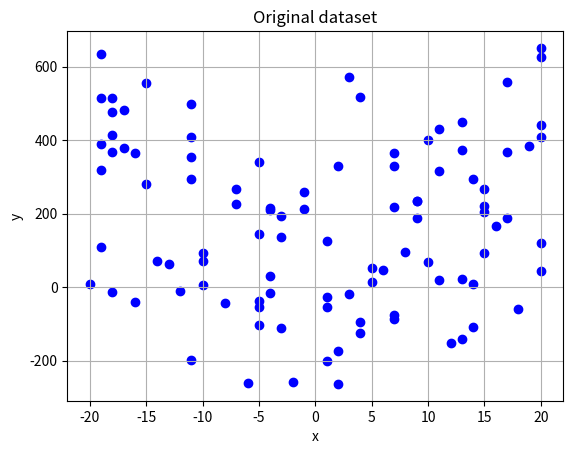
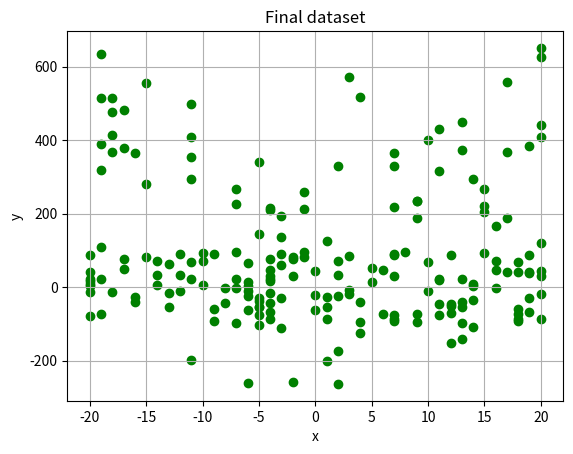

The script that saved these images, in order:
import numpy as np
import matplotlib.pyplot as plt
import json
import datetime
 # Assignment_1 MOD550

# problems 1 - 5
class Dataset:
    """
    A class to generate and manipulate 2D datasets, including:
    - A quadratic function with Gaussian noise
    - A uniformly distributed random dataset

    Attributes:
        points (int): Number of data points.
        coeff1 (float): Coefficient for the quadratic term.
        coeff2 (float): Constant term in the quadratic function.
        mean (float): Mean of the Gaussian noise.
        sd (float): Standard deviation of the Gaussian noise.
    """

    def __init__(self,  points, coeff1, coeff2, mean, sd):
        """
        Initializes the dataset generator.
        """
        self.points = points
        self.coeff1 = coeff1
        self.coeff2 = coeff2
        self.mean = mean
        self.sd = sd
        self.data = None
        self.random_data = None
        self.initial_shape = None
        self.final_shape = None

    def data_noise_around_function(self, plot = False, save_plot = True):
        """
        Generates a 2D dataset with noise around a quadratic function.

        Args:
            plot (bool, optional): If True, displays the dataset plot.
            save_plot (bool, optional): If True, saves the plot to a file.

        Returns:
            np.ndarray: A 2D array containing x-values and noisy y-values.
        """
        x = np.random.randint(-20, 21, size = (self.points, 1))
        y = self.coeff1 * x**2 + self.coeff2
        noise = np.random.normal(self.mean, self.sd, size = x.shape)
        y_noise = y + noise

        self.data = np.hstack((x, y_noise))
        self.initial_shape = self.data.shape
        #print(f"Initial dataset shape: {self.initial_shape}")

        if plot or save_plot:
            # Commented code for plotting quadratic function
            #sorted_indices = np.argsort(x[:,0])
            #x_sorted = x[sorted_indices]
            #y_sorted = y[sorted_indices]

            plt.figure()
            plt.scatter(x, y_noise, color = "blue")
            # For this task it is not necessary to plot function
            #plt.plot(x_sorted, y_sorted, color = "black", label = f"Function: y = {self.coeff1} * x^2 + {self.coeff2}")
            plt.xlabel("x")
            plt.ylabel("y")
            plt.title("Original dataset")
            plt.grid()

            if save_plot:
                plt.savefig("original_dataset.png")
                print("Plot saved as original_dataset.png")

            if plot:
                plt.show()

        return self.data

    def random_data_uniform(self):
        """
        Generates a random 2D dataset with uniform distribution.

        Returns:
            np.ndarray: A 2D array containing random x and y values.
        """
        x = np.random.randint(-20, 21, size = (self.points, 1))
        y = np.random.randint(-100, 100, size = (self.points, 1))

        self.random_data = np.hstack((x, y))
        #print(f"Random dataset shape:{self.random_data.shape}")
        return self.random_data

    def add_data(self, plot = False, save_plot = True):
        """
        Appends new data set, increasing number of examples (additional rows).
        Saves dataset as csv and txt file.

        Args:
            plot (bool, optional): If True, plots the generated dataset.
            save_plot (bool, optional): If True, saves the plot to a file.
        """
        if self.random_data is None:
            print("Error: `random_data_uniform()` must be called before `add_data()`")
            return

        if self.data is None:
            self.data = self.random_data
        else:
            self.data = np.append(self.data, self.random_data, axis=0)

        self.final_shape = self.data.shape
        #print(f"New dataset shape: {self.final_shape}")

        np.savetxt("dataset.csv", self.data, delimiter=",", header="x,y", comments="")
        np.savetxt("dataset.txt", self.data, fmt="%.4f", delimiter="\t", header="x\ty")
        print("Dataset saved as dataset.csv and dataset.txt")

        if plot or save_plot:
            num_samples = self.data.shape[0]
            # print("Number of samples:", num_samples)
            half_index = num_samples // 2
            # print("Half index:", half_index)
            original_data = self.data[:half_index, :]
            new_data = self.data[half_index:, :]

            plt.figure()
            plt.scatter(new_data[:, 0], new_data[:, -1], color = 'green')
            plt.scatter(original_data[:, 0], original_data[:, -1], color = 'green')
            plt.xlabel("x")
            plt.ylabel("y")
            plt.title("Final dataset")
            plt.grid()

            if save_plot:
                plt.savefig("final_dataset.png")
                print("Plot saved as final_dataset.png")

            if plot:
                plt.show()
        return self.data

    def save_metadata(self, filename="metadata.json"):
        """
        Saves metadata about dataset generation.
        """
        now = datetime.datetime.now().strftime("%Y-%m-%d %H:%M:%S")
        metadata = {
            "Project": "2D Dataset Generator",
            "Author": "Svetlana Andrusenko",
            "Email": "283721@uis.no",
            "Created On": now,
            "Description": "This project generates and visualizes synthetic datasets using a quadratic function with noise and random uniform distribution.",
            "Data Details": {
                "Quadratic Data": {
                    "Points": self.initial_shape[0] if self.initial_shape else "Unknown",
                    "Equation": f"y = {self.coeff1} * x^2 + {self.coeff2} + noise",
                    "Noise Mean": self.mean,
                    "Noise Std": self.sd
                },
                "Random Data": {
                    "Points": self.points,
                    "X Range": "[-20, 20]",
                    "Y Range": "[-100, 100]"
                },
                "Final Dataset": {
                    "Initial Shape": self.initial_shape,
                    "Final Shape": self.final_shape,
                    "Output Files": ["dataset.csv", "dataset.txt"]
                }
            },
            "Execution": {
                "Python Version": "3.9+",
                "Dependencies": ["numpy", "matplotlib"],
                "Usage": "Run exercise_1.py to generate and visualize datasets."
            },
            "License": "MIT",
            "Ethical Considerations": "Synthetic data for educational use."
        }

        with open(filename, "w") as f:
            json.dump(metadata, f, indent=4)
        print(f"Metadata saved as {filename}")


dataset = Dataset(100, 1, 2, 16, 200)
dataset.data_noise_around_function(plot = True)
dataset.random_data_uniform()
dataset.add_data(plot = True)
dataset.save_metadata("metadata.json")
